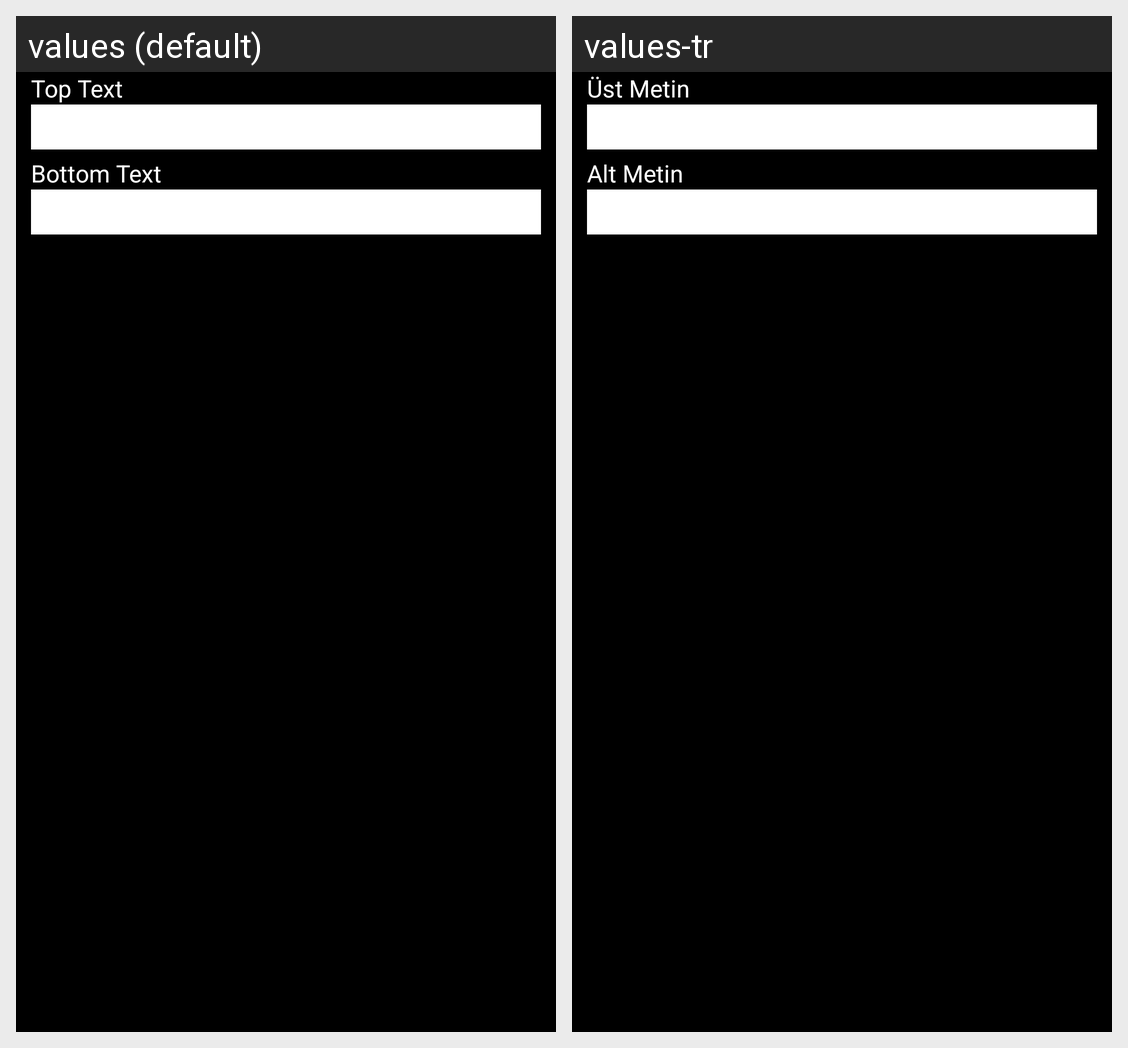

Translations of the strings shown on this Android screen, per locale in the grid:
Android screen res/layout/activity_main.xml rendered under 2 locales, left to right: values (default), values-tr. Device: Nexus 5 (rendered at 1080×1920; each locale shown at half size, 540×960, under a caption strip naming it); theme AppTheme.
Strings drawn on this screen, with the default value and each locale's value (text and hints the layout hard-codes, and strings that could not be matched under every locale, appear in the picture but are not listed):

main_primary_text
  values: Top Text
  values-tr: Üst Metin

main_alternative_text
  values: Bottom Text
  values-tr: Alt Metin
